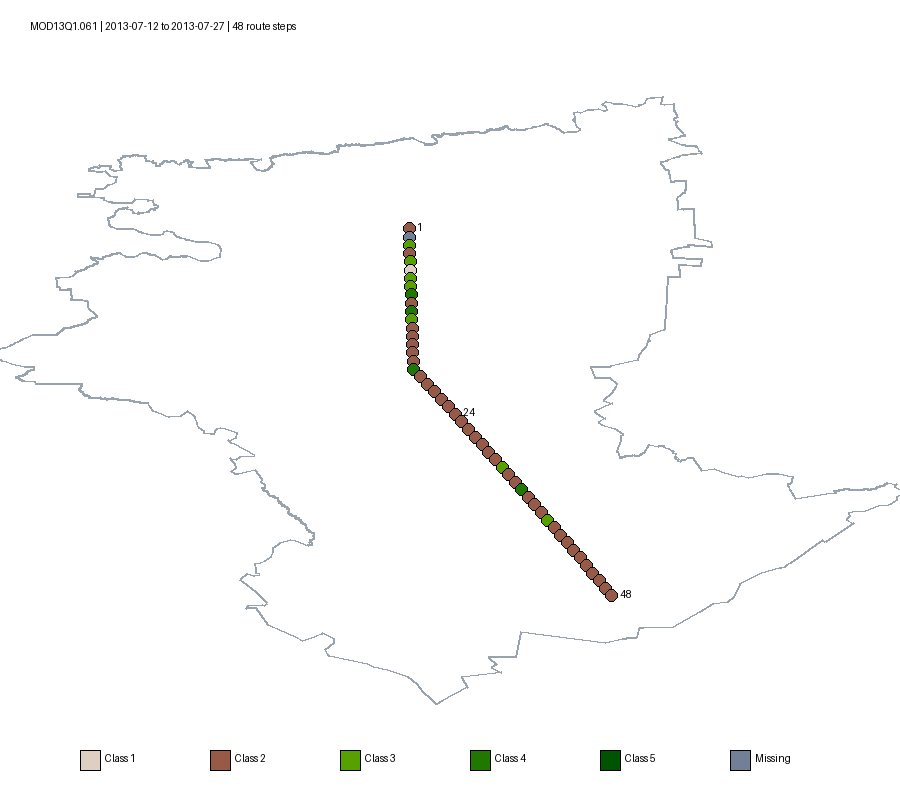

Data behind this chart, as committed beside it:
cell_id, lat, lon, tile, line, sample, ndvi, qa, pixel_reliability, class, color, note, status
KST-001, 53.29, 63.78, h21v03, 3220, 3898, 0.3789, 2120, 0, 2, #965a47, D4, valid
KST-002, 53.2, 63.78, h21v03, 3263, 3937, 0.7478, 2189, 1, , #718096, , missing_or_unreliable
KST-003, 53.11, 63.78, h21v03, 3306, 3976, 0.5514, 2120, 0, 3, #56a100, E4, valid
KST-004, 53.02, 63.78, h21v03, 3348, 4015, 0.3478, 2116, 0, 2, #965a47, D4, valid
KST-005, 52.93, 63.78, h21v03, 3391, 4053, 0.5427, 2116, 0, 3, #56a100, E4, valid
KST-006, 52.84, 63.79, h21v03, 3434, 4092, 0.1618, 4164, 0, 1, #dfcec2, C4, valid
KST-007, 52.76, 63.79, h21v03, 3477, 4130, 0.5236, 2116, 0, 3, #56a100, E4, valid
KST-008, 52.67, 63.79, h21v03, 3519, 4169, 0.4811, 2116, 0, 3, #56a100, E4, valid
KST-009, 52.58, 63.79, h21v03, 3562, 4207, 0.6097, 2116, 0, 4, #217801, G4, valid
KST-010, 52.49, 63.8, h21v03, 3605, 4246, 0.3927, 2116, 0, 2, #965a47, D4, valid
KST-011, 52.4, 63.8, h21v03, 3648, 4284, 0.695, 4164, 0, 4, #217801, G4, valid
KST-012, 52.31, 63.8, h21v03, 3691, 4322, 0.4941, 4164, 0, 3, #56a100, E4, valid
KST-013, 52.22, 63.8, h21v03, 3733, 4361, 0.3907, 2116, 0, 2, #965a47, D4, valid
KST-014, 52.13, 63.8, h21v03, 3776, 4399, 0.369, 2116, 0, 2, #965a47, D4, valid
KST-015, 52.04, 63.81, h21v03, 3819, 4437, 0.2678, 2116, 0, 2, #965a47, D4, valid
KST-016, 51.95, 63.81, h21v03, 3862, 4475, 0.3955, 2116, 0, 2, #965a47, D4, valid
KST-017, 51.86, 63.81, h21v03, 3904, 4513, 0.3545, 2116, 0, 2, #965a47, D4, valid
KST-018, 51.78, 63.82, h21v03, 3947, 4552, 0.6344, 2116, 0, 4, #217801, G4, valid
KST-019, 51.7, 63.88, h21v03, 3986, 4604, 0.315, 2116, 0, 2, #965a47, D4, valid
KST-020, 51.61, 63.94, h21v03, 4024, 4656, 0.3021, 2116, 0, 2, #965a47, D4, valid
KST-021, 51.53, 64, h21v03, 4063, 4708, 0.2944, 2116, 0, 2, #965a47, D4, valid
KST-022, 51.45, 64.06, h21v03, 4102, 4760, 0.3039, 2116, 0, 2, #965a47, D4, valid
KST-023, 51.37, 64.12, h22v03, 4141, 12, 0.2299, 2116, 0, 2, #965a47, D4, valid
KST-024, 51.29, 64.17, h22v03, 4180, 63, 0.257, 2116, 0, 2, #965a47, D4, valid
KST-025, 51.21, 64.23, h22v03, 4219, 115, 0.2307, 2116, 0, 2, #965a47, D4, valid
KST-026, 51.13, 64.29, h22v03, 4258, 167, 0.2273, 2116, 0, 2, #965a47, D4, valid
KST-027, 51.05, 64.35, h22v03, 4297, 218, 0.29, 2116, 0, 2, #965a47, D4, valid
KST-028, 50.97, 64.41, h22v03, 4336, 270, 0.2451, 2116, 0, 2, #965a47, D4, valid
KST-029, 50.89, 64.47, h22v03, 4375, 322, 0.2493, 2116, 0, 2, #965a47, D4, valid
KST-030, 50.8, 64.53, h22v03, 4414, 373, 0.2522, 2116, 0, 2, #965a47, D4, valid
KST-031, 50.72, 64.58, h22v03, 4453, 425, 0.4328, 2116, 0, 3, #56a100, E4, valid
KST-032, 50.64, 64.64, h22v03, 4492, 476, 0.2795, 2116, 0, 2, #965a47, D4, valid
KST-033, 50.56, 64.7, h22v03, 4531, 528, 0.2573, 2116, 0, 2, #965a47, D4, valid
KST-034, 50.48, 64.76, h22v03, 4570, 579, 0.6083, 2116, 0, 4, #217801, G4, valid
KST-035, 50.4, 64.81, h22v03, 4609, 631, 0.3408, 2116, 0, 2, #965a47, D4, valid
KST-036, 50.32, 64.87, h22v03, 4648, 682, 0.2618, 2116, 0, 2, #965a47, D4, valid
KST-037, 50.23, 64.93, h22v03, 4687, 734, 0.3032, 4164, 0, 2, #965a47, D4, valid
KST-038, 50.15, 64.98, h22v03, 4726, 785, 0.5201, 2116, 0, 3, #56a100, E4, valid
KST-039, 50.07, 65.04, h22v03, 4765, 836, 0.3598, 2116, 0, 2, #965a47, D4, valid
KST-040, 49.99, 65.09, h22v04, 4, 888, 0.3175, 2116, 0, 2, #965a47, D4, valid
KST-041, 49.91, 65.15, h22v04, 43, 939, 0.3316, 2116, 0, 2, #965a47, D4, valid
KST-042, 49.83, 65.21, h22v04, 82, 990, 0.2389, 4164, 0, 2, #965a47, D4, valid
KST-043, 49.75, 65.26, h22v04, 122, 1041, 0.2592, 2116, 0, 2, #965a47, D4, valid
KST-044, 49.66, 65.32, h22v04, 161, 1093, 0.2431, 2116, 0, 2, #965a47, D4, valid
KST-045, 49.58, 65.37, h22v04, 200, 1144, 0.2567, 2120, 0, 2, #965a47, D4, valid
KST-046, 49.5, 65.43, h22v04, 239, 1195, 0.2746, 4168, 0, 2, #965a47, D4, valid
KST-047, 49.42, 65.48, h22v04, 278, 1246, 0.2107, 2120, 0, 2, #965a47, D4, valid
KST-048, 49.34, 65.54, h22v04, 318, 1297, 0.2707, 2120, 0, 2, #965a47, D4, valid
